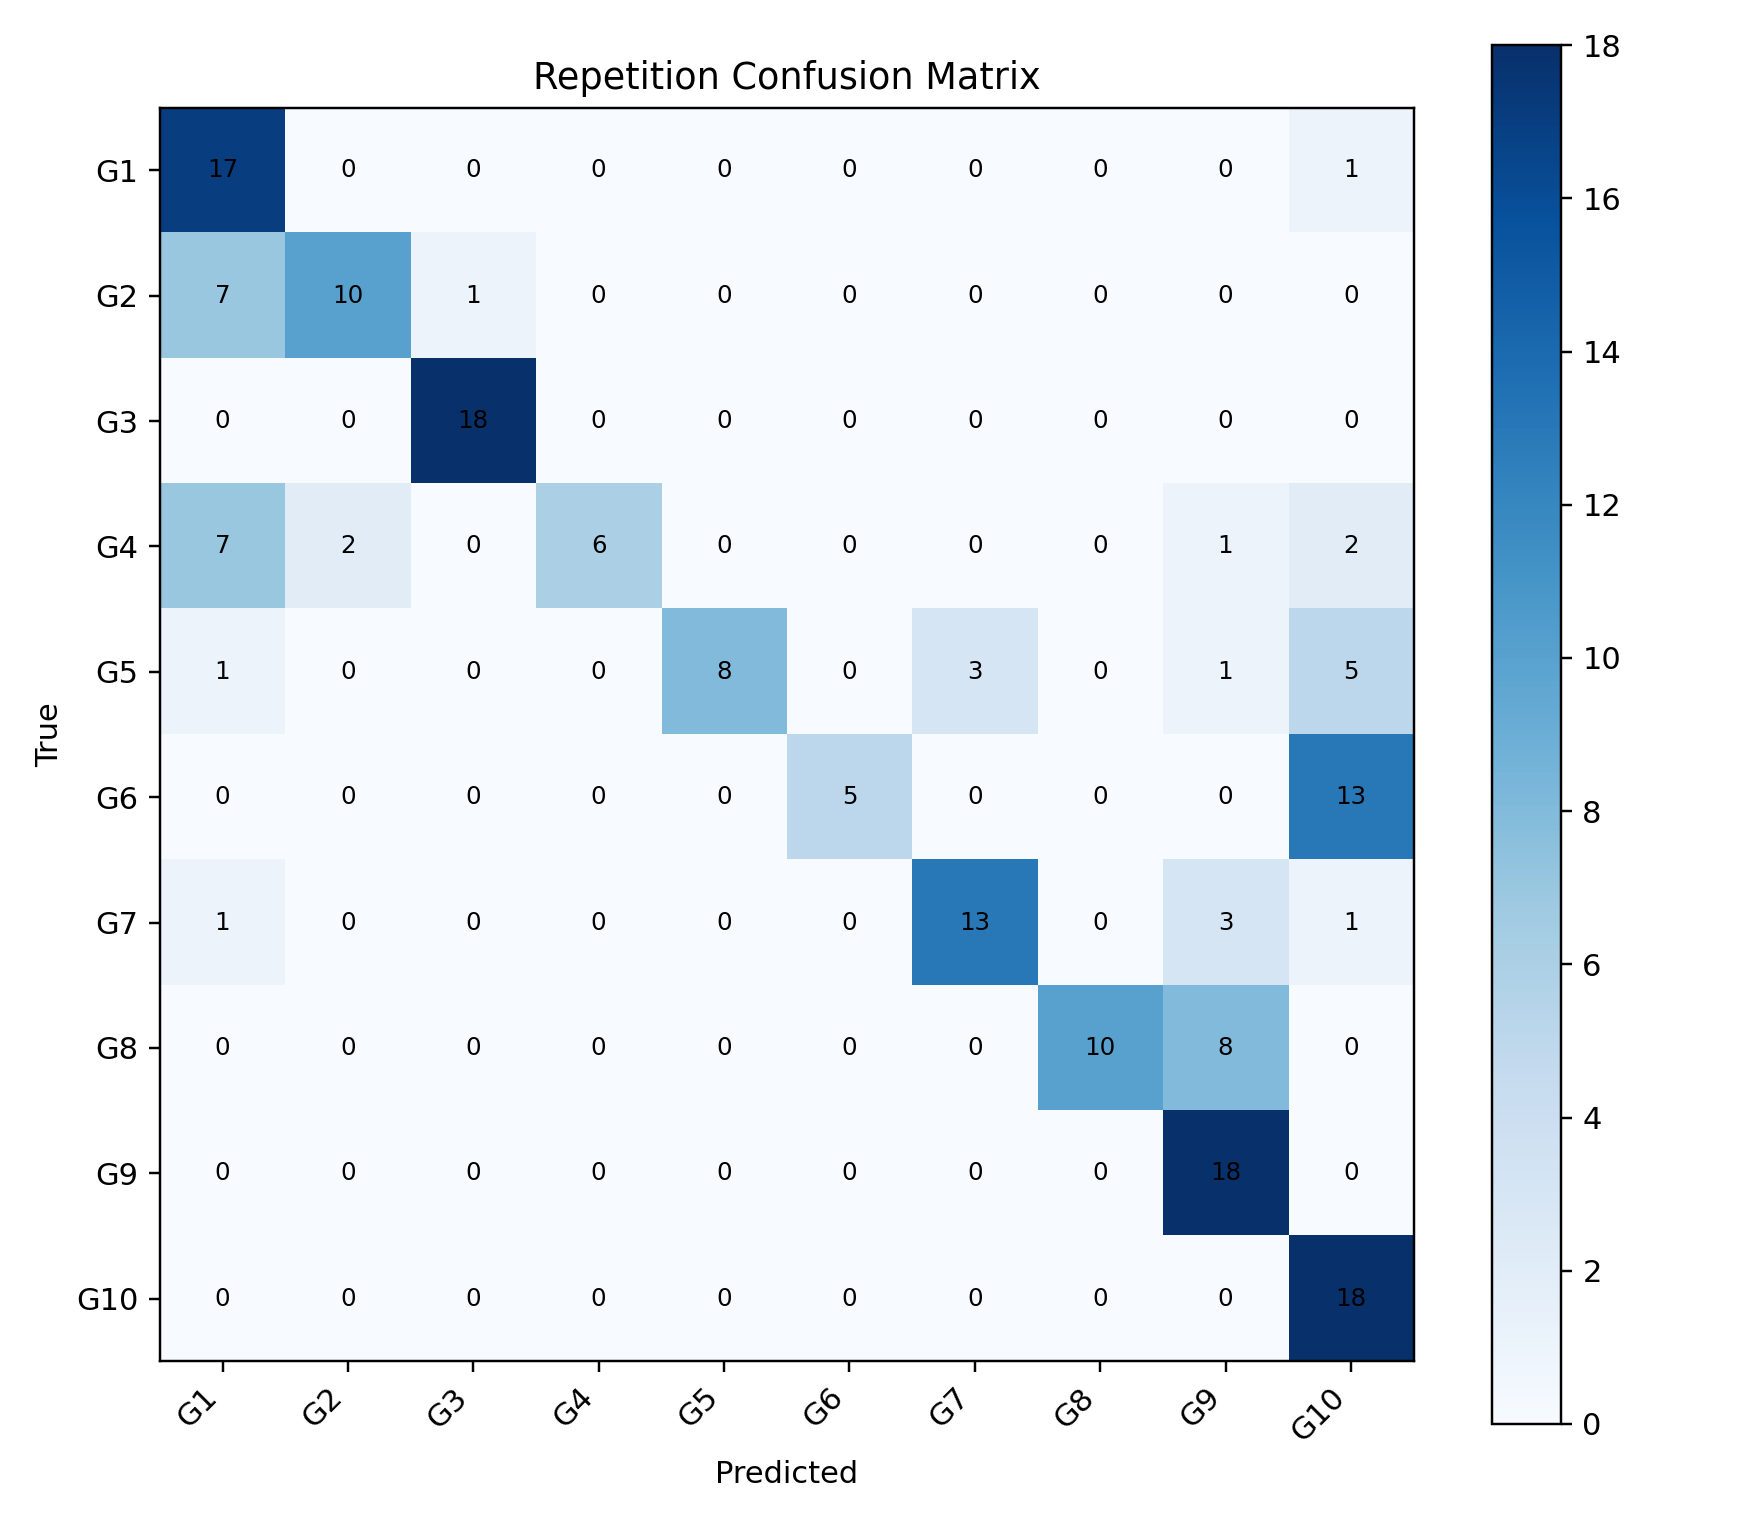

The table this chart was drawn from, first rows:
, G1, G2, G3, G4, G5, G6, G7, G8, G9, G10
G1, 17, 0, 0, 0, 0, 0, 0, 0, 0, 1
G2, 7, 10, 1, 0, 0, 0, 0, 0, 0, 0
G3, 0, 0, 18, 0, 0, 0, 0, 0, 0, 0
G4, 7, 2, 0, 6, 0, 0, 0, 0, 1, 2
G5, 1, 0, 0, 0, 8, 0, 3, 0, 1, 5
G6, 0, 0, 0, 0, 0, 5, 0, 0, 0, 13
G7, 1, 0, 0, 0, 0, 0, 13, 0, 3, 1
G8, 0, 0, 0, 0, 0, 0, 0, 10, 8, 0
G9, 0, 0, 0, 0, 0, 0, 0, 0, 18, 0
G10, 0, 0, 0, 0, 0, 0, 0, 0, 0, 18
